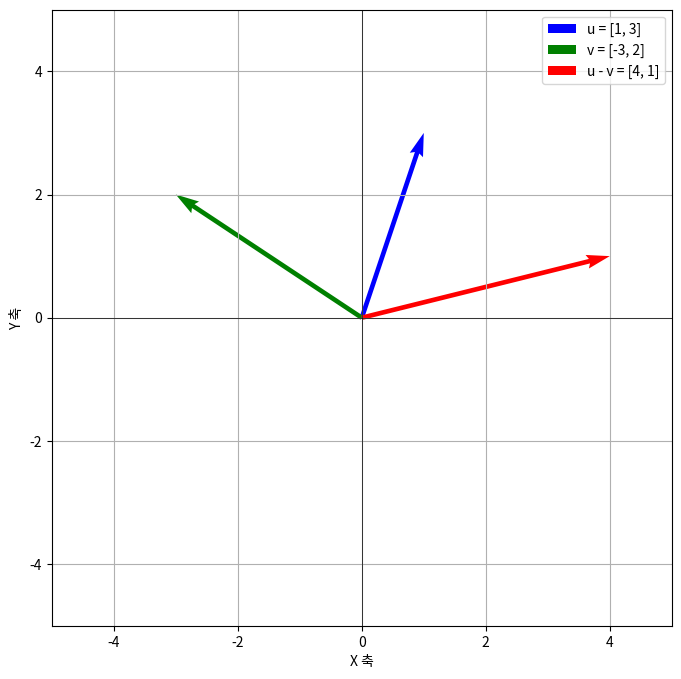

Write the Python code that produced this figure.
# # numpy 라이브러리를 이용하여 벡터 A를 열벡터로 나타내기  A=[4,3]

# import numpy as np

# # 벡터 A를 정의
# A = np.array([4, 3])

# # A를 열벡터로 변환
# A_column_vector = A.reshape(-1, 1)

# print("벡터 A (열벡터):")
# print(A_column_vector)

# #벡터가 하나의 창을 의미할 때, 신체 검사 데이터를 백터공간에 표현(Matplotib 라이브러리)

# import numpy as np
# import matplotlib.pyplot as plt

# # 2. 신체 검사 데이터 벡터 공간에 표현
# data = {
#     "이름": ["A", "B", "C", "D"],
#     "키": [163, 173, 165, 185],
#     "몸무게": [54, 75, 60, 90]
# }

# # 산포도 그리기
# plt.scatter(data["키"], data["몸무게"], label="Data Points", color="blue")
# for i, name in enumerate(data["이름"]):
#     plt.text(data["키"][i] + 0.5, data["몸무게"][i] + 0.5, name)

# plt.xlabel("키 (cm)")
# plt.ylabel("몸무게 (kg)")
# plt.title("신체 검사 데이터")
# plt.legend()
# plt.grid()
# plt.show()

# #u = [1,2] 와 v=[3,2] 두 벡터의 뎃셉을 계산

# import numpy as np

# # 두 벡터 정의
# u = np.array([1, 2])
# v = np.array([3, 2])

# # 벡터 덧셈
# vector_sum = u + v

# print("벡터 u와 v의 덧셈 결과:", vector_sum)

# #22번의 u, v벡터와 두 벡터를 더한 벡터를 matplotib를 이용하여 시각화 u  = [1,2], v = [3,2], u + v = [4, 4]

# import numpy as np
# import matplotlib.pyplot as plt

# # 벡터 정의
# u = np.array([1, 2])
# v = np.array([3, 2])
# u_plus_v = u + v

# # 그래프 생성
# plt.figure(figsize=(8, 8))

# # 벡터 u
# plt.quiver(0, 0, u[0], u[1], angles='xy', scale_units='xy', scale=1, color='blue', label='u = [1, 2]')
# # 벡터 v
# plt.quiver(0, 0, v[0], v[1], angles='xy', scale_units='xy', scale=1, color='green', label='v = [3, 2]')
# # 벡터 u + v
# plt.quiver(0, 0, u_plus_v[0], u_plus_v[1], angles='xy', scale_units='xy', scale=1, color='red', label='u + v = [4, 4]')

# # 그래프 설정
# plt.xlim(0, 5)
# plt.ylim(0, 5)
# plt.grid()
# plt.axhline(0, color='black', linewidth=0.5)
# plt.axvline(0, color='black', linewidth=0.5)
# plt.legend()
# plt.xlabel("X 축")
# plt.ylabel("Y 축")
# plt.show()

#u = [1,3], v = [-3,2]일 때, u - v를 계산하고  matplotib을 이용하여 시각화하기
import numpy as np
import matplotlib.pyplot as plt

# 벡터 정의
u = np.array([1, 3])
v = np.array([-3, 2])
u_minus_v = u - v

# 그래프 생성
plt.figure(figsize=(8, 8))

# 벡터 u
plt.quiver(0, 0, u[0], u[1], angles='xy', scale_units='xy', scale=1, color='blue', label='u = [1, 3]')
# 벡터 v
plt.quiver(0, 0, v[0], v[1], angles='xy', scale_units='xy', scale=1, color='green', label='v = [-3, 2]')
# 벡터 u - v
plt.quiver(0, 0, u_minus_v[0], u_minus_v[1], angles='xy', scale_units='xy', scale=1, color='red', label='u - v = [4, 1]')

# 그래프 설정
plt.xlim(-5, 5)
plt.ylim(-5, 5)
plt.grid()
plt.axhline(0, color='black', linewidth=0.5)
plt.axvline(0, color='black', linewidth=0.5)
plt.legend()
plt.xlabel("X 축")
plt.ylabel("Y 축")
plt.show()

#v=[2,4]잏 때
